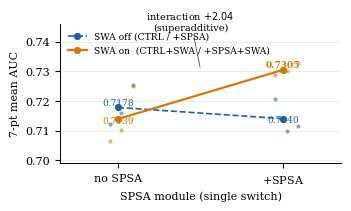

Source code (Python):
# -*- coding: utf-8 -*-
"""ICASSP fig.2: interaction plot making the superadditive SPSA x SWA
interaction visible. 7-point-mean AUC, Celeb-DF frame-level, controlled
protocol, 3 seeds (values from spsa1_ctrl_verified_data.md Sec.7.2/VI).
Output: fig_superadd.pdf.
"""
import matplotlib
matplotlib.use("Agg")
import matplotlib.pyplot as plt

# cell means (3-seed avg of 7-pt mean) and per-seed 7-pt means
no_swa = {  # x=0: no SPSA arm
    "off": (0.7178, [0.7122, 0.7160, 0.7253]),   # CTRL
    "on":  (0.7140, [0.7206, 0.7099, 0.7116]),   # SPSA alone
}
swa = {     # x=1: +SWA arm
    "off": (0.7139, [0.7065, 0.7102, 0.7251]),   # CTRL+SWA
    "on":  (0.7305, [0.7287, 0.7300, 0.7328]),   # SPSA+SWA (joint)
}

plt.rcParams.update({
    "font.family": "serif",
    "font.serif": ["Times New Roman", "DejaVu Serif"],
    "font.size": 8,
    "axes.linewidth": 0.7,
})

fig, ax = plt.subplots(figsize=(3.4, 2.0))
x0, x1 = 0.0, 1.0

# ---- draw ----
# x-axis = "SPSA module" on/off; the two curves = SWA off / SWA on.
#   curve SWA off : (x0=no SPSA)=CTRL 0.7178 -> (x1=+SPSA)=SPSA-alone 0.7140
#   curve SWA on  : (x0)=CTRL+SWA 0.7139   -> (x1)=SPSA+SWA 0.7305
# Correct pairing: x-axis = "SPSA module", the two curves = SWA off / SWA on.
#   curve SWA off : (x0=no SPSA)=CTRL 0.7178 -> (x1=+SPSA)=SPSA-alone 0.7140
#   curve SWA on  : (x0)=CTRL+SWA 0.7139   -> (x1)=SPSA+SWA 0.7305
curves = {
    "SWA off (CTRL / +SPSA)": (x0, no_swa["off"], x1, no_swa["on"]),
    "SWA on  (CTRL+SWA / +SPSA+SWA)": (x0, swa["off"], x1, swa["on"]),
}
styles = {
    "SWA off (CTRL / +SPSA)": dict(color="#1f5fa8", ls="--", lw=1.2),
    "SWA on  (CTRL+SWA / +SPSA+SWA)": dict(color="#d97706", ls="-", lw=1.6),
}
for name, (xa, cella, xb, cellb) in curves.items():
    st = styles[name]
    ax.plot([xa, xb], [cella[0], cellb[0]], marker="o", ms=4.2,
            color=st["color"], ls=st["ls"], lw=st["lw"], zorder=3,
            label=name)
    # per-seed scatter
    xs = [xa - 0.05, xa + 0.02, xa + 0.09]
    ys = cella[1]
    ax.scatter(xs, ys, s=9, color=st["color"], alpha=0.55, zorder=2, linewidths=0)
    xs = [xb - 0.05, xb + 0.02, xb + 0.09]
    ys = cellb[1]
    ax.scatter(xs, ys, s=9, color=st["color"], alpha=0.55, zorder=2, linewidths=0)

# value labels at the four cell means
ax.annotate("0.7178", xy=(x0, 0.7178), xytext=(x0, 0.7178 + 0.0009),
            fontsize=6.5, ha="center", color="#1f5fa8")
ax.annotate("0.7140", xy=(x1, 0.7140), xytext=(x1, 0.7140 - 0.0011),
            fontsize=6.5, ha="center", color="#1f5fa8")
ax.annotate("0.7139", xy=(x0, 0.7139), xytext=(x0, 0.7139 - 0.0013),
            fontsize=6.5, ha="center", color="#d97706")
ax.annotate("0.7305", xy=(x1, 0.7305), xytext=(x1, 0.7305 + 0.0009),
            fontsize=6.5, ha="center", color="#d97706",
            fontweight="bold")

# interaction bracket
ax.annotate("interaction $+2.04$\n(superadditive)", xy=(0.5, 0.7305),
            xytext=(0.44, 0.744), fontsize=7, ha="center", color="black",
            arrowprops=dict(arrowstyle="-", color="0.4", lw=0.7))

ax.set_xticks([x0, x1])
ax.set_xticklabels(["no SPSA", "$+$SPSA"], fontsize=8)
ax.set_xlim(-0.35, 1.35)
ax.set_ylim(0.699, 0.746)
ax.set_ylabel("7-pt mean AUC", fontsize=8)
ax.set_xlabel("SPSA module (single switch)", fontsize=8)
ax.grid(axis="y", color="0.9", lw=0.6)
for sp in ("top", "right"):
    ax.spines[sp].set_visible(False)
ax.legend(fontsize=6.6, loc="upper left", frameon=False)

fig.tight_layout(pad=0.4)
fig.savefig("fig_superadd.pdf")
print("saved fig_superadd.pdf")
